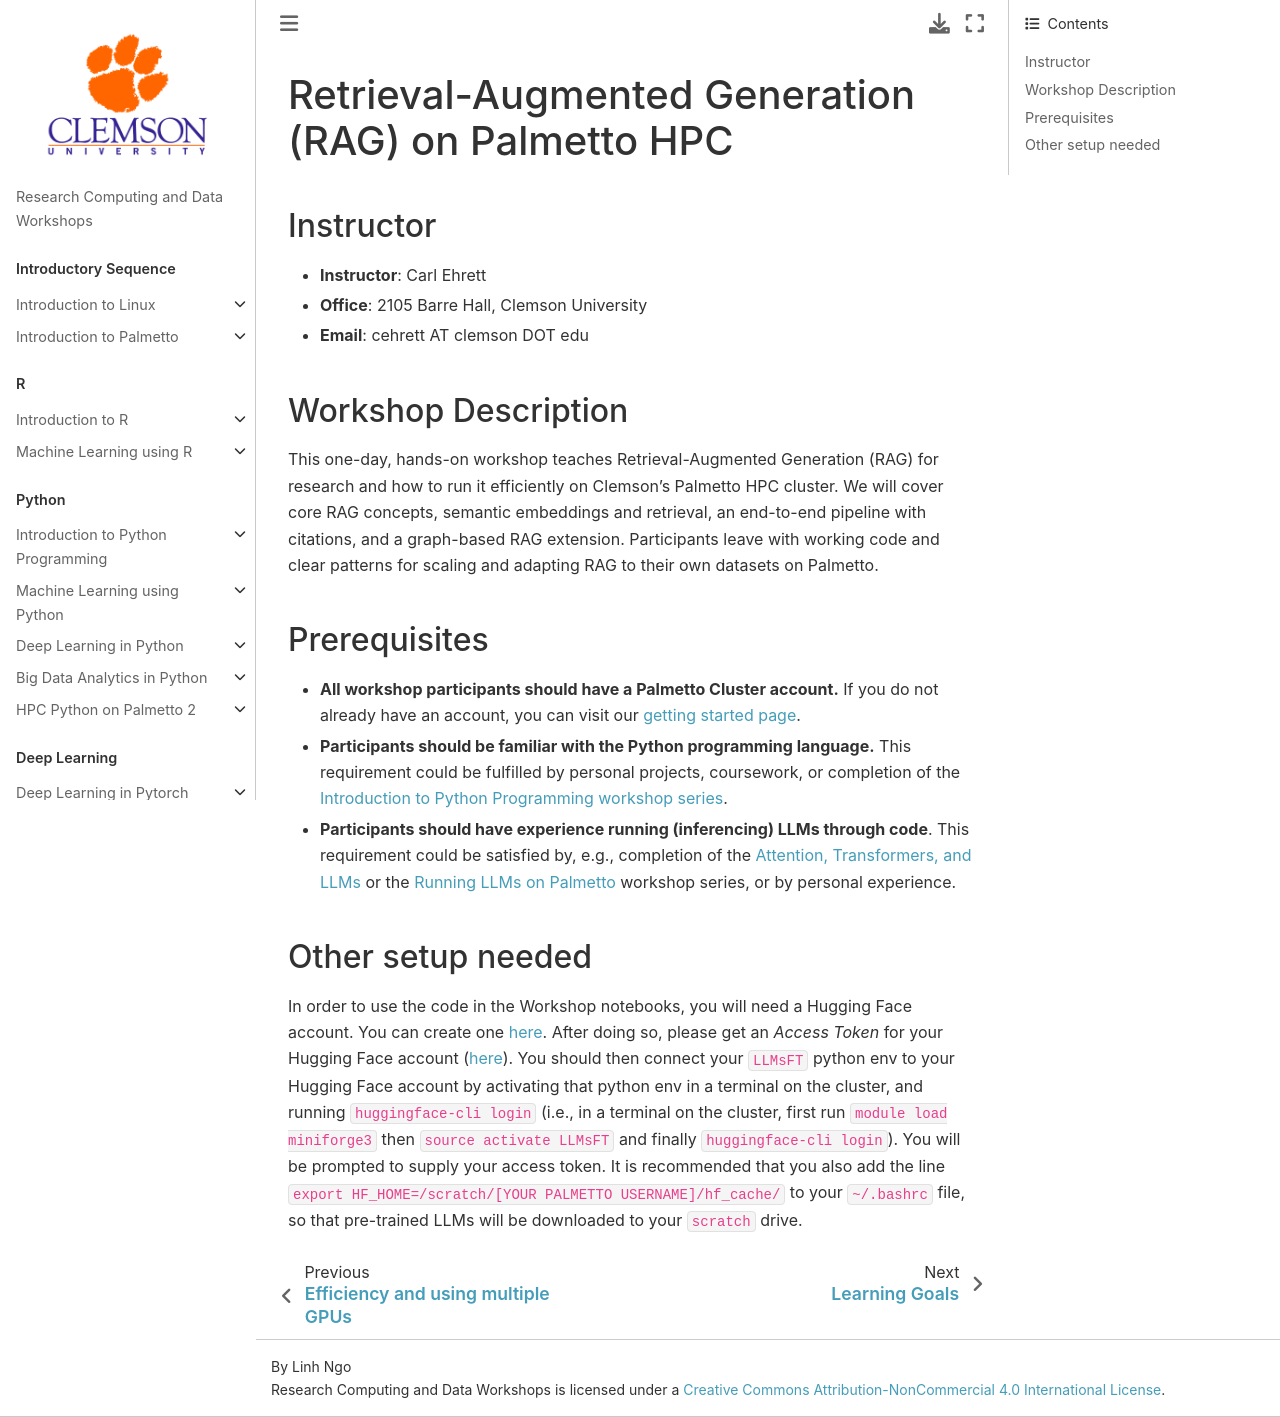

repository: clemsonciti/rcde_workshops · page: llms_rag/00-index.html · generator: jekyll

# Retrieval-Augmented Generation (RAG) on Palmetto HPC

## Instructor
- **Instructor**: Carl Ehrett
- **Office**: 2105 Barre Hall, Clemson University
- **Email**: cehrett AT clemson DOT edu

## Workshop Description
This one-day, hands-on workshop teaches Retrieval-Augmented Generation (RAG) for research and how to run it efficiently on Clemson’s Palmetto HPC cluster. We will cover core RAG concepts, semantic embeddings and retrieval, an end-to-end pipeline with citations, and a graph-based RAG extension. Participants leave with working code and clear patterns for scaling and adapting RAG to their own datasets on Palmetto.

## Prerequisites
* **All workshop participants should have a Palmetto Cluster account.** If you do not already have an account, you can visit our [getting started page](https://docs.rcd.clemson.edu/palmetto/starting).
* **Participants should be familiar with the Python programming language.** This requirement could be fulfilled by personal projects, coursework, or completion of the [Introduction to Python Programming workshop series](https://clemsonciti.github.io/rcde_workshops/python_programming/00-index.html).
* **Participants should have experience running (inferencing) LLMs through code**. This requirement could be satisfied by, e.g., completion of the [Attention, Transformers, and LLMs](https://clemsonciti.github.io/rcde_workshops/pytorch_llm/00-index.html) or the [Running LLMs on Palmetto](https://github.com/clemsonciti/rcde_workshops/tree/master/llms_inference) workshop series, or by personal experience.

## Other setup needed
In order to use the code in the Workshop notebooks, you will need a Hugging Face account. You can create one [here](https://huggingface.co/join). After doing so, please get an *Access Token* for your Hugging Face account ([here](https://huggingface.co/settings/tokens)). You should then connect your `LLMsFT` python env to your Hugging Face account by activating that python env in a terminal on the cluster, and running `huggingface-cli login` (i.e., in a terminal on the cluster, first run `module load miniforge3` then `source activate LLMsFT` and finally `huggingface-cli login`). You will be prompted to supply your access token. It is recommended that you also add the line `export HF_HOME=/scratch/[YOUR PALMETTO USERNAME]/hf_cache/` to your `~/.bashrc` file, so that pre-trained LLMs will be downloaded to your `scratch` drive.
